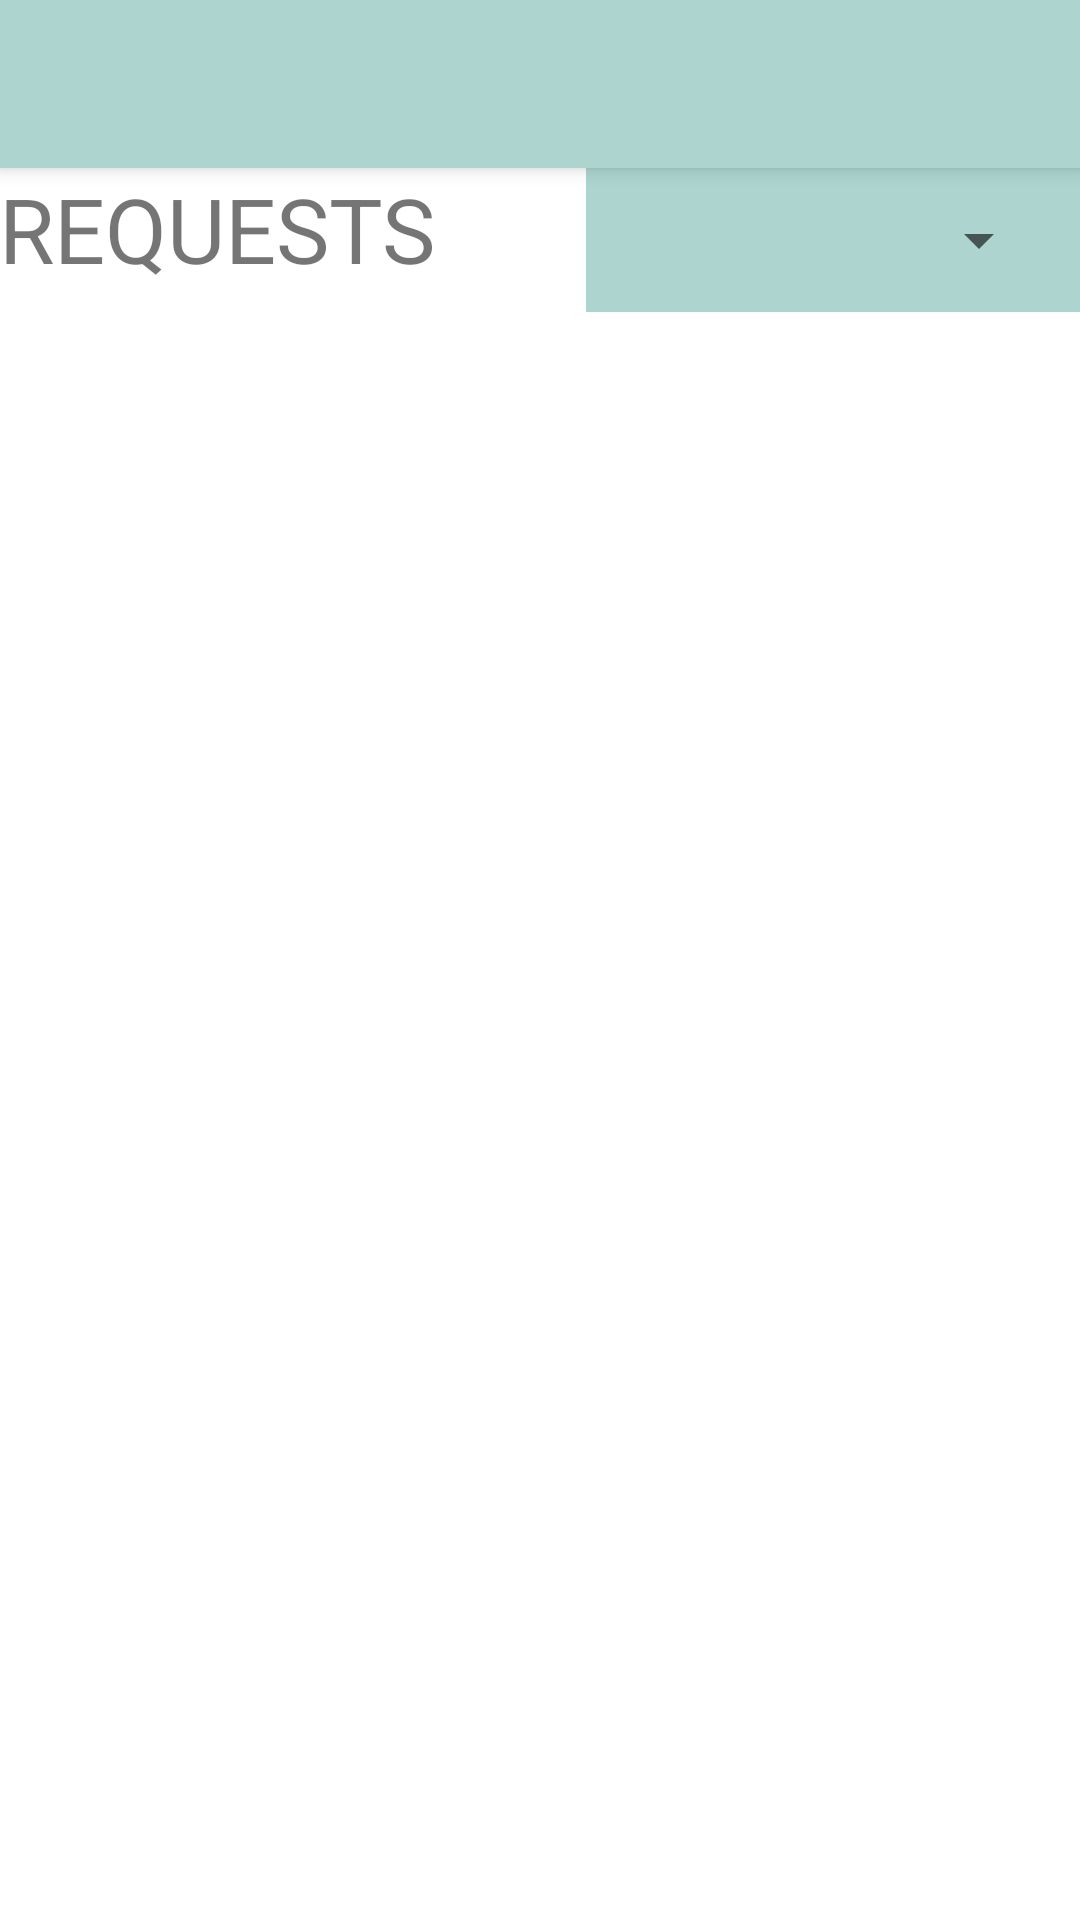

The Android layout XML behind this screen, and the referenced resources:
<!-- AndroidManifest.xml: application theme AppTheme -->
<!-- res/layout/activity_request_view.xml -->
<?xml version="1.0" encoding="utf-8"?>
<android.support.design.widget.CoordinatorLayout xmlns:android="http://schemas.android.com/apk/res/android"
    xmlns:app="http://schemas.android.com/apk/res-auto"
    xmlns:tools="http://schemas.android.com/tools"
    android:layout_width="match_parent"
    android:layout_height="match_parent"
    android:fitsSystemWindows="true"
    tools:context="com.youber.cmput301f16t15.youber.gui.RequestListActivity">

    <android.support.design.widget.AppBarLayout
        android:layout_width="match_parent"
        android:layout_height="wrap_content"
        android:theme="@style/AppTheme.AppBarOverlay">

        <android.support.v7.widget.Toolbar
            android:id="@+id/toolbar"
            android:layout_width="match_parent"
            android:layout_height="?attr/actionBarSize"
            android:background="@color/lightGreen"
            app:popupTheme="@style/AppTheme.PopupOverlay" />

    </android.support.design.widget.AppBarLayout>

    <include layout="@layout/content_request_view" />

</android.support.design.widget.CoordinatorLayout>
<!-- res/layout/content_request_view.xml (included above) -->
<?xml version="1.0" encoding="utf-8"?>
<RelativeLayout xmlns:android="http://schemas.android.com/apk/res/android"
    xmlns:app="http://schemas.android.com/apk/res-auto"
    xmlns:tools="http://schemas.android.com/tools"
    android:id="@+id/content_request_view"
    android:layout_width="match_parent"
    android:layout_height="match_parent"
    android:paddingBottom="@dimen/activity_vertical_margin"
    android:paddingLeft="@dimen/activity_horizontal_margin"
    android:paddingRight="@dimen/activity_horizontal_margin"
    android:paddingTop="@dimen/activity_vertical_margin"
    app:layout_behavior="@string/appbar_scrolling_view_behavior"
    tools:context="com.youber.cmput301f16t15.youber.gui.RequestListActivity"
    tools:showIn="@layout/activity_request_view">

    <TextView
        android:id="@+id/requestTitle"
        android:layout_width="wrap_content"
        android:layout_height="wrap_content"
        android:text="@string/requests_title"
        android:textSize="30dp"
        android:textAllCaps="true"
        android:layout_alignParentStart="true"/>

    <ListView
        android:id="@+id/requestListView"
        android:layout_width="fill_parent"
        android:layout_height="fill_parent"
        android:layout_below="@+id/requestTitle">
    </ListView>

    <RelativeLayout
        android:layout_width="wrap_content"
        android:layout_height="wrap_content"
        android:background="@color/lightGreen"
        android:textColor="@color/black"
        android:layout_alignParentEnd="true"
        android:layout_toRightOf="@+id/requestTitle"
        android:layout_marginLeft="50dp"
        android:paddingRight="10dp"
        android:id="@+id/spinnerLayout"
        >
        <Spinner
            android:id="@+id/filter_spinner"
            android:layout_width="fill_parent"
            android:layout_height="48dp"
            android:spinnerMode="dropdown"
            android:layout_alignParentEnd="true"
            android:prompt="@string/FilterTitle"
            />


    </RelativeLayout>



</RelativeLayout>
<!-- resources referenced by this layout -->
<resources>
  <color name="black">#000000</color>
  <color name="lightGreen">#ADD4CE</color>
  <string name="FilterTitle">Filter</string>
  <string name="requests_title">Requests</string>
  <style name="AppTheme.AppBarOverlay" parent="ThemeOverlay.AppCompat.Dark.ActionBar" />
  <style name="AppTheme.PopupOverlay" parent="ThemeOverlay.AppCompat.Light" />
</resources>
